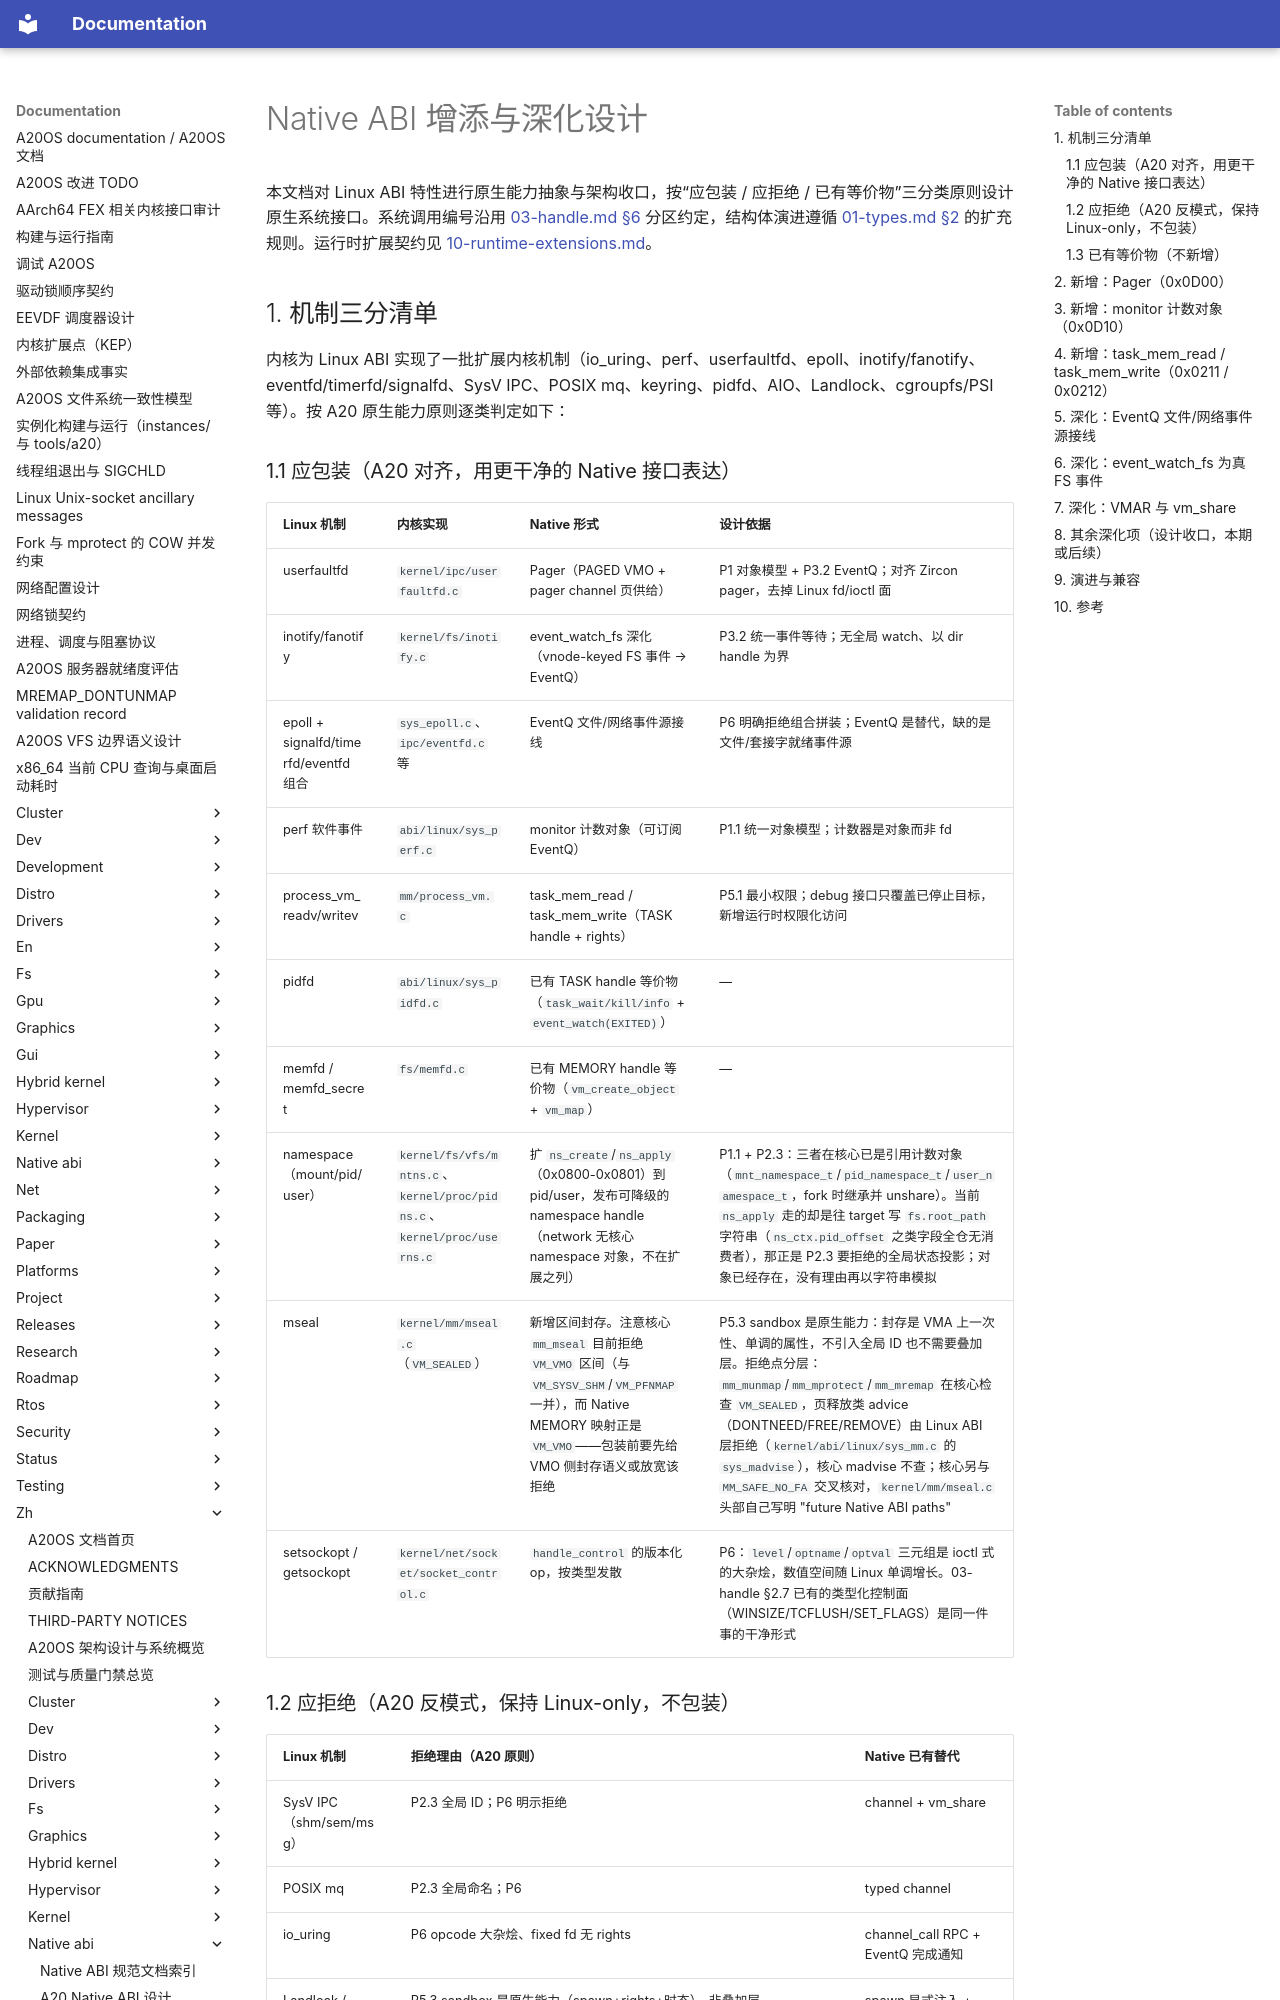

repository: fQwQf/A20OS · page: zh/native-abi/09-native-abi-deepening/index.html · generator: mkdocs

# Native ABI 增添与深化设计

本文档对 Linux ABI 特性进行原生能力抽象与架构收口，按“应包装 / 应拒绝 / 已有等价物”三分类原则设计原生系统接口。系统调用编号沿用 [03-handle.md §6](03-handle.md) 分区约定，结构体演进遵循 [01-types.md §2](01-types.md) 的扩充规则。运行时扩展契约见 [10-runtime-extensions.md](10-runtime-extensions.md)。

## 1. 机制三分清单

内核为 Linux ABI 实现了一批扩展内核机制（io_uring、perf、userfaultfd、epoll、inotify/fanotify、eventfd/timerfd/signalfd、SysV IPC、POSIX mq、keyring、pidfd、AIO、Landlock、cgroupfs/PSI 等）。按 A20 原生能力原则逐类判定如下：

### 1.1 应包装（A20 对齐，用更干净的 Native 接口表达）

| Linux 机制 | 内核实现 | Native 形式 | 设计依据 |
|-----------|---------|------------|---------|
| userfaultfd | `kernel/ipc/userfaultfd.c` | Pager（PAGED VMO + pager channel 页供给） | P1 对象模型 + P3.2 EventQ；对齐 Zircon pager，去掉 Linux fd/ioctl 面 |
| inotify/fanotify | `kernel/fs/inotify.c` | event_watch_fs 深化（vnode-keyed FS 事件 → EventQ） | P3.2 统一事件等待；无全局 watch、以 dir handle 为界 |
| epoll + signalfd/timerfd/eventfd 组合 | `sys_epoll.c`、`ipc/eventfd.c` 等 | EventQ 文件/网络事件源接线 | P6 明确拒绝组合拼装；EventQ 是替代，缺的是文件/套接字就绪事件源 |
| perf 软件事件 | `abi/linux/sys_perf.c` | monitor 计数对象（可订阅 EventQ） | P1.1 统一对象模型；计数器是对象而非 fd |
| process_vm_readv/writev | `mm/process_vm.c` | task_mem_read / task_mem_write（TASK handle + rights） | P5.1 最小权限；debug 接口只覆盖已停止目标，新增运行时权限化访问 |
| pidfd | `abi/linux/sys_pidfd.c` | 已有 TASK handle 等价物（`task_wait/kill/info` + `event_watch(EXITED)`） | — |
| memfd / memfd_secret | `fs/memfd.c` | 已有 MEMORY handle 等价物（`vm_create_object` + `vm_map`） | — |
| namespace（mount/pid/user） | `kernel/fs/vfs/mntns.c`、`kernel/proc/pidns.c`、`kernel/proc/userns.c` | 扩 `ns_create`/`ns_apply`（0x0800-0x0801）到 pid/user，发布可降级的 namespace handle（network 无核心 namespace 对象，不在扩展之列） | P1.1 + P2.3：三者在核心已是引用计数对象（`mnt_namespace_t`/`pid_namespace_t`/`user_namespace_t`，fork 时继承并 unshare）。当前 `ns_apply` 走的却是往 target 写 `fs.root_path` 字符串（`ns_ctx.pid_offset` 之类字段全仓无消费者），那正是 P2.3 要拒绝的全局状态投影；对象已经存在，没有理由再以字符串模拟 |
| mseal | `kernel/mm/mseal.c`（`VM_SEALED`） | 新增区间封存。注意核心 `mm_mseal` 目前拒绝 `VM_VMO` 区间（与 `VM_SYSV_SHM`/`VM_PFNMAP` 一并），而 Native MEMORY 映射正是 `VM_VMO`——包装前要先给 VMO 侧封存语义或放宽该拒绝 | P5.3 sandbox 是原生能力：封存是 VMA 上一次性、单调的属性，不引入全局 ID 也不需要叠加层。拒绝点分层：`mm_munmap`/`mm_mprotect`/`mm_mremap` 在核心检查 `VM_SEALED`，页释放类 advice（DONTNEED/FREE/REMOVE）由 Linux ABI 层拒绝（`kernel/abi/linux/sys_mm.c` 的 `sys_madvise`），核心 madvise 不查；核心另与 `MM_SAFE_NO_FA` 交叉核对，`kernel/mm/mseal.c` 头部自己写明 "future Native ABI paths" |
| setsockopt / getsockopt | `kernel/net/socket/socket_control.c` | `handle_control` 的版本化 op，按类型发散 | P6：`level`/`optname`/`optval` 三元组是 ioctl 式的大杂烩，数值空间随 Linux 单调增长。03-handle §2.7 已有的类型化控制面（WINSIZE/TCFLUSH/SET_FLAGS）是同一件事的干净形式 |
